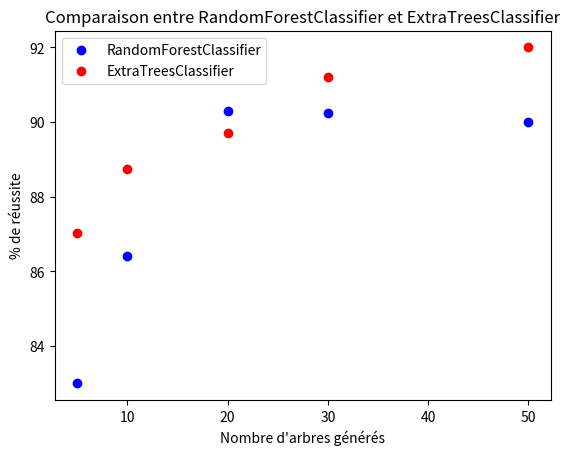

Python code for this plot:
## affichage du graphique page 5 du rapport

import matplotlib.pyplot as plt

X = [5,10,20,30,50]
Y1 = [83,86.4,90.3,90.24,90]
Y2 = [87.04,88.75,89.7,91.22,92]

plt.scatter(X,Y1, color = "blue",label="RandomForestClassifier")
plt.scatter(X,Y2,color="red",label="ExtraTreesClassifier")
plt.xlabel("Nombre d'arbres générés")
plt.ylabel("% de réussite")
plt.title("Comparaison entre RandomForestClassifier et ExtraTreesClassifier")
plt.legend()
plt.show()